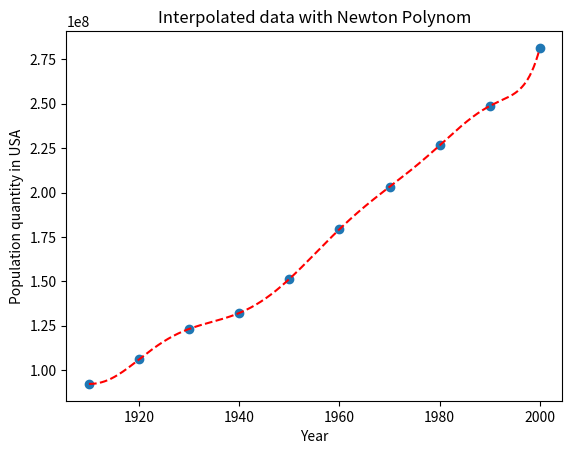
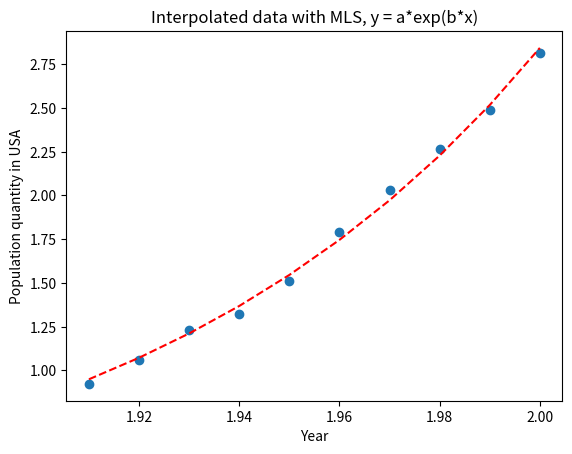
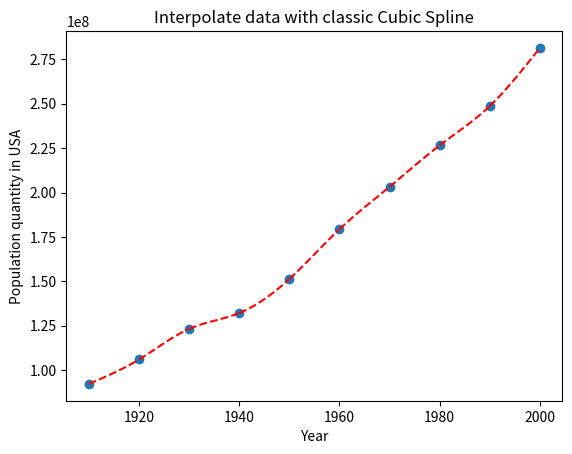

These charts were generated, in order, by the following Python code:
import numpy as np
import matplotlib.pyplot as plt
from scipy.optimize import curve_fit


def calculate_newton_polynom(divided_differences: np.array, x_data: np.array, x: float) -> float:
    """
    P(x) = f(x_0) + f(x_0, x_1)(x - x_0) + f(x_0, x_1, x_2)(x - x_0)(x - x_1) ....
    """

    # Value of Newton Polynom in a given point x
    P_x: float = 0

    for i in range(len(divided_differences)):
        brackets_mul: float = 1
        for j in range(i):
            brackets_mul *= (x - x_data[j])

        brackets_mul *= divided_differences[i]
        P_x += brackets_mul

    return P_x


def calculate_newton_interpolation(data: np.array, x: list) -> np.array:
    """
    :param data: values to be interpolated
    :param x: arguments where data(x[i]) = data[i]
    :return:
    """

    # coefficients in P(x) described above
    f: np.array = np.zeros(len(data))

    divided_differences: list[list] = []

    diff_0: np.array = data.copy()
    divided_differences.append(diff_0)

    for i in range(len(data) - 1):
        diff: list[float] = []
        for j in range(len(divided_differences[i]) - 1):
            dev_diff: float = (divided_differences[i][j + 1] - divided_differences[i][j]) / (x[j + i + 1] - x[j])

            diff.append(dev_diff)

        divided_differences.append(diff)

    for i in range(len(divided_differences)):
        f[i] = divided_differences[i][0]

    return f


def display_newton_interpolation(data: np.array, x: np.array) -> None:
    f: np.array = calculate_newton_interpolation(data, x.tolist())

    plt.scatter(x, data)

    x_interpol: np.array = np.arange(min(x), max(x), 0.1)
    y_interpol: np.array = np.zeros(len(x_interpol))

    for i in range(len(x_interpol)):
        y_interpol[i] = calculate_newton_polynom(f, x, x_interpol[i])

    plt.plot(x_interpol, y_interpol, 'r--')

    plt.xlabel('Year')
    plt.ylabel('Population quantity in USA')

    plt.title('Interpolated data with Newton Polynom')

    plt.show()

    plt.close()

    predicted_val: float = calculate_newton_polynom(f, x, 2010)
    print('\nNewton Polynom predicted:', predicted_val)
    print(
        'Method error',
        round((np.abs(predicted_val - true_val) / true_val) * 100, 2),
        '%\n'
    )


def f_fitted(x, a, b):
    return a * np.exp(x * b)


def display_mls_interpolation(data: np.array, x: np.array) -> None:
    data: np.array = data / 10e7
    x: np.array = x / 10e2

    params, pcov = curve_fit(f_fitted, x, data)

    x_interpol: np.array = np.arange(x.min(), x.max(), 0.01, dtype=float)
    y_interpol: np.array = np.zeros(len(x_interpol), dtype=float)

    for i in range(len(x_interpol)):
        y_interpol[i]: float = f_fitted(x_interpol[i], *params)

    plt.scatter(x, data)

    plt.plot(x_interpol, y_interpol, 'r--')

    plt.xlabel('Year')
    plt.ylabel('Population quantity in USA')

    plt.title('Interpolated data with MLS, y = a*exp(b*x)')

    plt.show()

    plt.close()

    predicted_val = f_fitted(2.01, *params)
    true_scaled = true_val / 10e7
    print('\nMLS spline predicted:', predicted_val)
    print(
        'Method error',
        round((np.abs(predicted_val - true_scaled) / true_scaled) * 100, 2),
        '%\n'
    )


def evaluate_a_k(data: np.array, x: np.array) -> np.array:
    return data[: len(x) - 1]


def evaluate_c_k(data: np.array, x: np.array) -> np.array:
    # boundary conditions c_0, c_n = 0
    c: np.array = np.zeros(len(x))

    # we have n+1 points -> n intervals -> n-1 unknown c values
    A_size: int = len(x)
    A: np.array = np.zeros((A_size, A_size), dtype=float)

    f: np.array = np.zeros(A_size, dtype=float)

    h: np.array = np.zeros(len(x) - 1)
    for i in range(len(x) - 1):
        h[i] = x[i + 1] - x[i]

    for i in range(len(A[0]) - 2):
        A[i][i] = h[i]
        A[i][i + 1] = 2 * (h[i] + h[i + 1])
        A[i][i + 2] = h[i + 1]

        f[i] = 3 * (((data[i + 2] - data[i + 1]) / h[i + 1]) - ((data[i + 1] - data[i]) / h[i]))

    # Now we need to drop first and last columns + last two lines
    A = np.delete(A, A_size - 1, 0)
    A = np.delete(A, A_size - 2, 0)

    A = np.delete(A, 0, 1)
    A = np.delete(A, A_size - 2, 1)

    f = np.delete(f, A_size - 1, 0)
    f = np.delete(f, A_size - 2, 0)

    c = np.linalg.solve(A, f)
    c = np.insert(c, 0, 0.)
    c = np.append(c, 0.)

    return c


def evaluate_b_k(data: np.array, x: np.array, c: np.array) -> np.array:
    b: np.array = np.zeros(len(x) - 1)

    for i in range(len(b)):
        b[i] = ((data[i + 1] - data[i]) / (x[i + 1] - x[i])) - (x[i + 1] - x[i]) * (2 * c[i] + c[i + 1]) / 3

    return b


def evaluate_d_k(x: np.array, c: np.array) -> np.array:
    d: np.array = np.zeros(len(x) - 1)
    for i in range(len(d)):
        d[i] = (c[i + 1] - c[i]) / (3 * (x[i + 1] - x[i]))

    return d


def calculate_cubic_polynom(x: float, x_k: float, a: float, b: float, c: float, d: float) -> float:
    return a + b * (x - x_k) + c * (x - x_k) ** 2 + d * (x - x_k) ** 3


def display_cubic_spline_interpolation(data: np.array, x: np.array) -> None:
    a: np.array = evaluate_a_k(data, x)
    c: np.array = evaluate_c_k(data, x)
    b: np.array = evaluate_b_k(data, x, c)
    d: np.array = evaluate_d_k(x, c)

    plt.scatter(x, data)

    for i in range(len(a)):
        x_interpol: np.array = np.arange(x[i], x[i + 1], 0.1)
        y_interpol: np.array = np.zeros(len(x_interpol))

        for j in range(len(x_interpol)):
            y_interpol[j] = calculate_cubic_polynom(x_interpol[j], x[i], a[i], b[i], c[i], d[i])

        plt.plot(x_interpol, y_interpol, 'r--')

    plt.xlabel('Year')
    plt.ylabel('Population quantity in USA')

    plt.title('Interpolate data with classic Cubic Spline')

    plt.show()

    plt.close()

    predicted_val = calculate_cubic_polynom(
        2010, x[len(x) - 2], a[len(a) - 1], b[len(b) - 1], c[len(c) - 2], d[len(d) - 1]
    )
    print('\nCubic spline predicted:', predicted_val)
    print(
        'Method error',
        round((np.abs(predicted_val - true_val) / true_val) * 100, 2),
        '%\n'
    )


year_data: list[int] = [92_228_496,
                        106_021_537,
                        123_202_624,
                        132_164_569,
                        151_325_798,
                        179_323_175,
                        203_211_926,
                        226_545_805,
                        248_709_873,
                        281_421_906]

true_val: int = 308_745_538

ref_data: np.array = np.array(year_data, dtype=float)


if __name__ == '__main__':
    x_n: np.array = np.arange(1910, 2010, 10, dtype=float)

    display_newton_interpolation(ref_data.copy(), x_n.copy())

    display_mls_interpolation(ref_data.copy(), x_n.copy())

    display_cubic_spline_interpolation(ref_data.copy(), x_n.copy())
